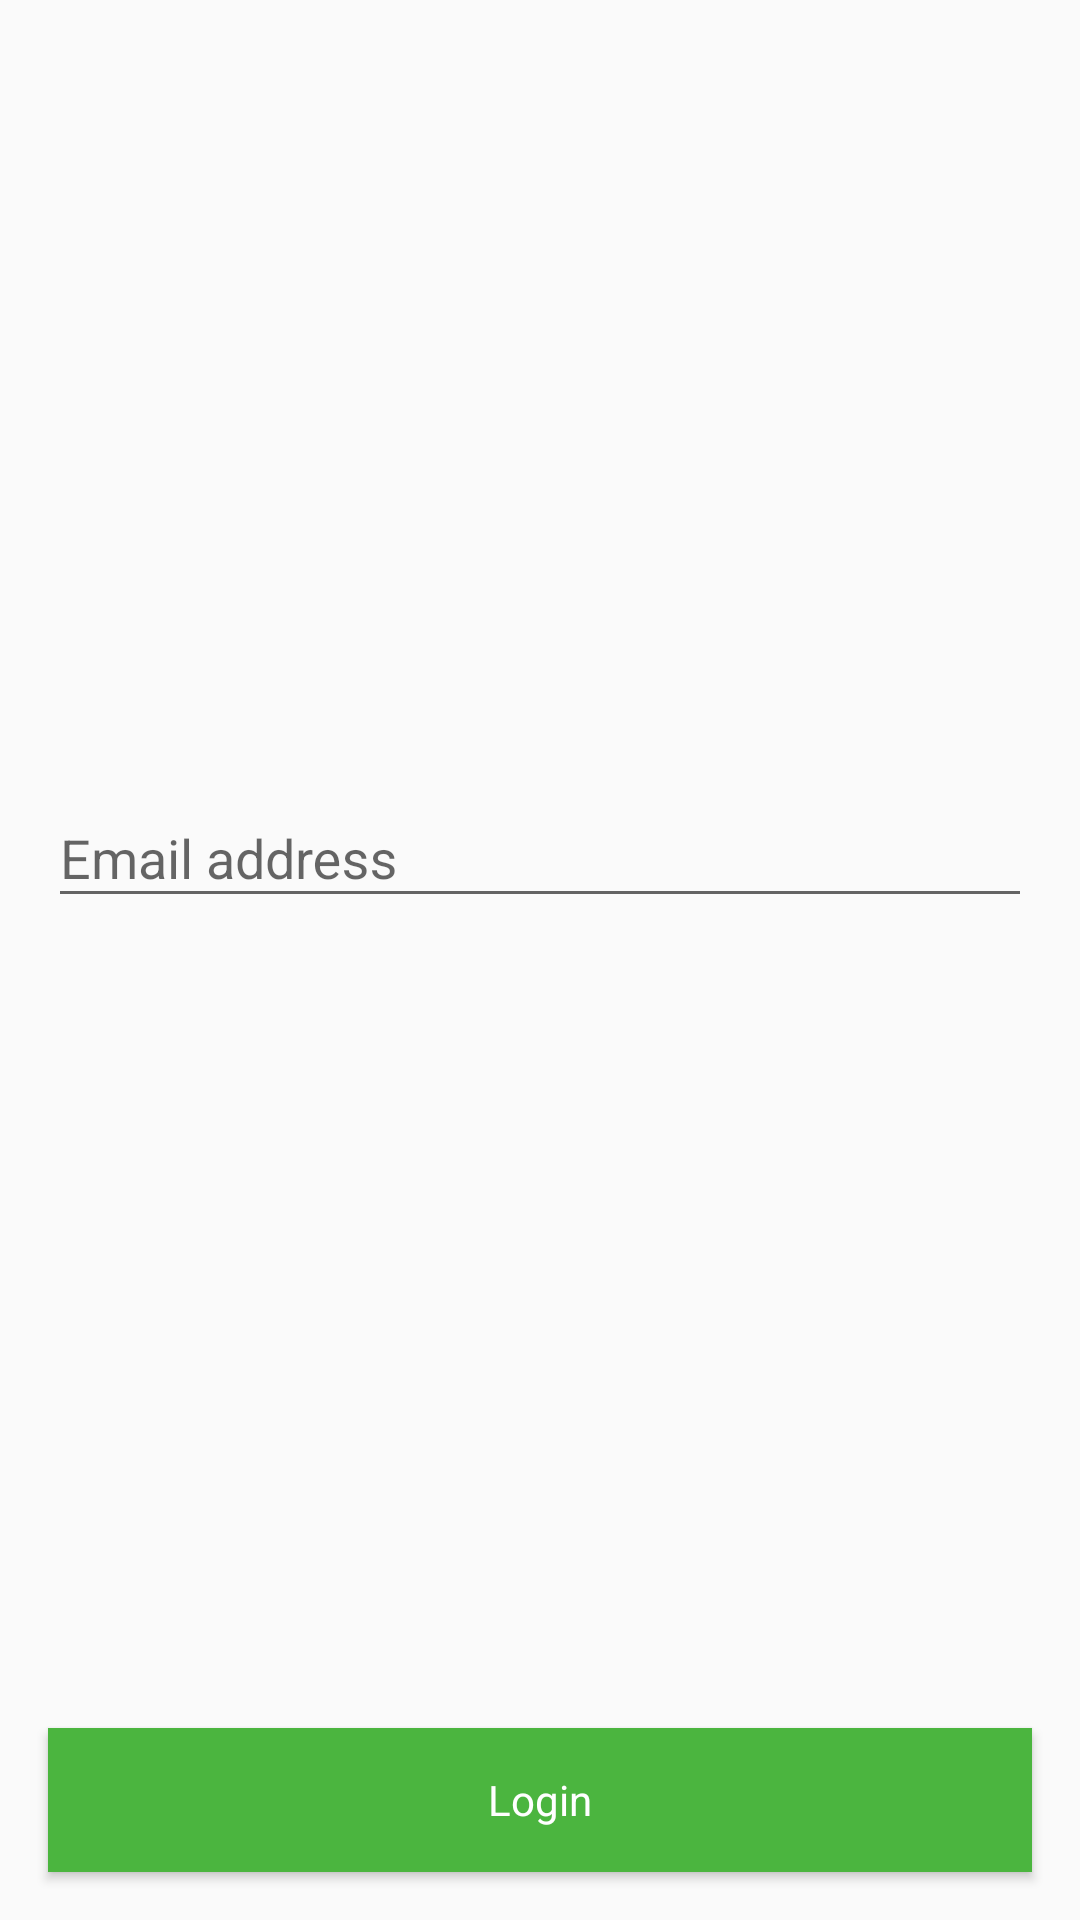

The Android layout XML behind this screen, and the referenced resources:
<!-- AndroidManifest.xml: application theme AppTheme -->
<!-- res/layout/sg_activity_login.xml -->
<?xml version="1.0" encoding="utf-8"?>
<RelativeLayout xmlns:android="http://schemas.android.com/apk/res/android"
    android:layout_width="match_parent"
    android:layout_height="match_parent"
    xmlns:app="http://schemas.android.com/apk/res-auto"
    android:id="@+id/loginBaseView"
    android:fitsSystemWindows="true">

    <FrameLayout
        android:layout_width="match_parent"
        android:layout_height="match_parent"
        android:orientation="vertical"
        android:layout_above="@+id/buttonLogin"
        android:layout_marginLeft="@dimen/material_margin_first_tier"
        android:layout_marginRight="@dimen/material_margin_first_tier">

        <android.support.design.widget.TextInputLayout
            android:layout_width="match_parent"
            android:layout_height="wrap_content"
            android:layout_gravity="center"
            android:hint="@string/ui_email_address">

            <android.support.design.widget.TextInputEditText
                android:id="@+id/editTextEmail"
                android:layout_width="match_parent"
                android:layout_height="wrap_content"
                android:inputType="textEmailAddress"
                android:imeOptions="actionNext"/>

        </android.support.design.widget.TextInputLayout>

    </FrameLayout>

    <Button
        android:layout_width="match_parent"
        android:layout_height="wrap_content"
        android:text="@string/ui_login"
        android:id="@+id/buttonLogin"
        android:layout_alignParentBottom="true"
        style="@style/PrimaryButton"/>

</RelativeLayout>
<!-- resources referenced by this layout -->
<resources>
  <dimen name="material_margin_first_tier">16dp</dimen>
  <string name="ui_email_address">Email address</string>
  <string name="ui_login">Login</string>
  <style name="PrimaryButton" parent="@style/Button">
          <item name="android:background">@color/colorPrimary</item>
          <item name="android:textColor">@color/colorWhite</item>
          <item name="android:layout_marginTop">@dimen/material_margin_first_tier</item>
          <item name="android:layout_marginLeft">@dimen/material_margin_first_tier</item>
          <item name="android:layout_marginRight">@dimen/material_margin_first_tier</item>
          <item name="android:layout_marginBottom">@dimen/material_margin_first_tier</item>
      </style>
  <style name="AppTheme" parent="Theme.AppCompat.Light.DarkActionBar">
          
          <item name="colorPrimary">@color/colorPrimary</item>
          <item name="colorPrimaryDark">@color/colorPrimaryDark</item>
          <item name="colorAccent">@color/colorAccent</item>
      </style>
  <style name="Button" parent="@android:style/Widget.Button">
          <item name="android:background">?attr/selectableItemBackground</item>
          <item name="android:paddingLeft">@dimen/material_margin_half_first_tier</item>
          <item name="android:paddingRight">@dimen/material_margin_half_first_tier</item>
          <item name="android:textAllCaps">false</item>
      </style>
  <color name="colorPrimary">#4bb53f</color>
  <color name="colorWhite">#FFF</color>
  <color name="colorPrimaryDark">#2b972d</color>
  <color name="colorAccent">#FF4081</color>
  <dimen name="material_margin_half_first_tier">8dp</dimen>
</resources>
